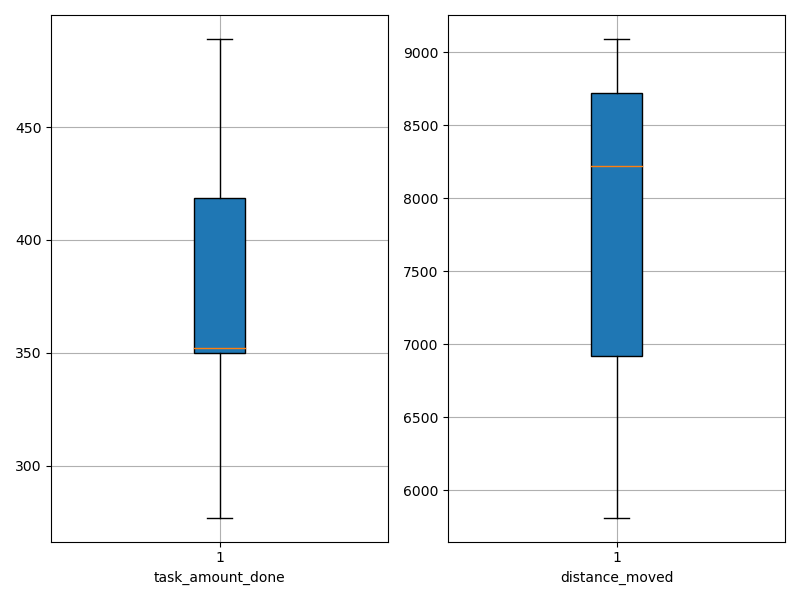

Values plotted in this chart, from the file beside it:
agent_id, task_amount_done, distance_moved
0, 353.0, 8729
1, 350.0, 8878
2, 418.0, 7958
3, 350.0, 8705
4, 489.0, 9093
5, 351.0, 8482
6, 350.0, 5811
7, 423.0, 6984
8, 277.0, 6502
9, 419.0, 6894
